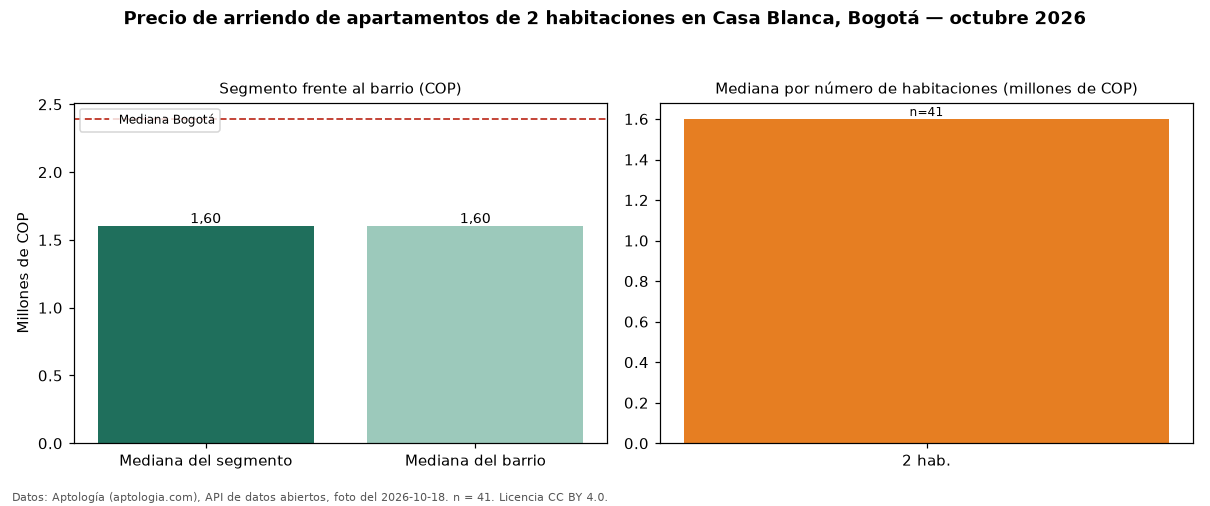

The table this chart was drawn from, first rows:
seccion, metrica, valor_cop, n
precio, mediana, 1600000, 41
habitaciones, 2, 1600000, 41
barrio, mediana_barrio_todos_los_tamanos, 1600000, 49
ciudad, mediana_ciudad, 2392000, 
fuente, fecha_foto, 2026-10-18, 
fuente, atribucion, https://www.aptologia.com/arriendo/bogot…, 
